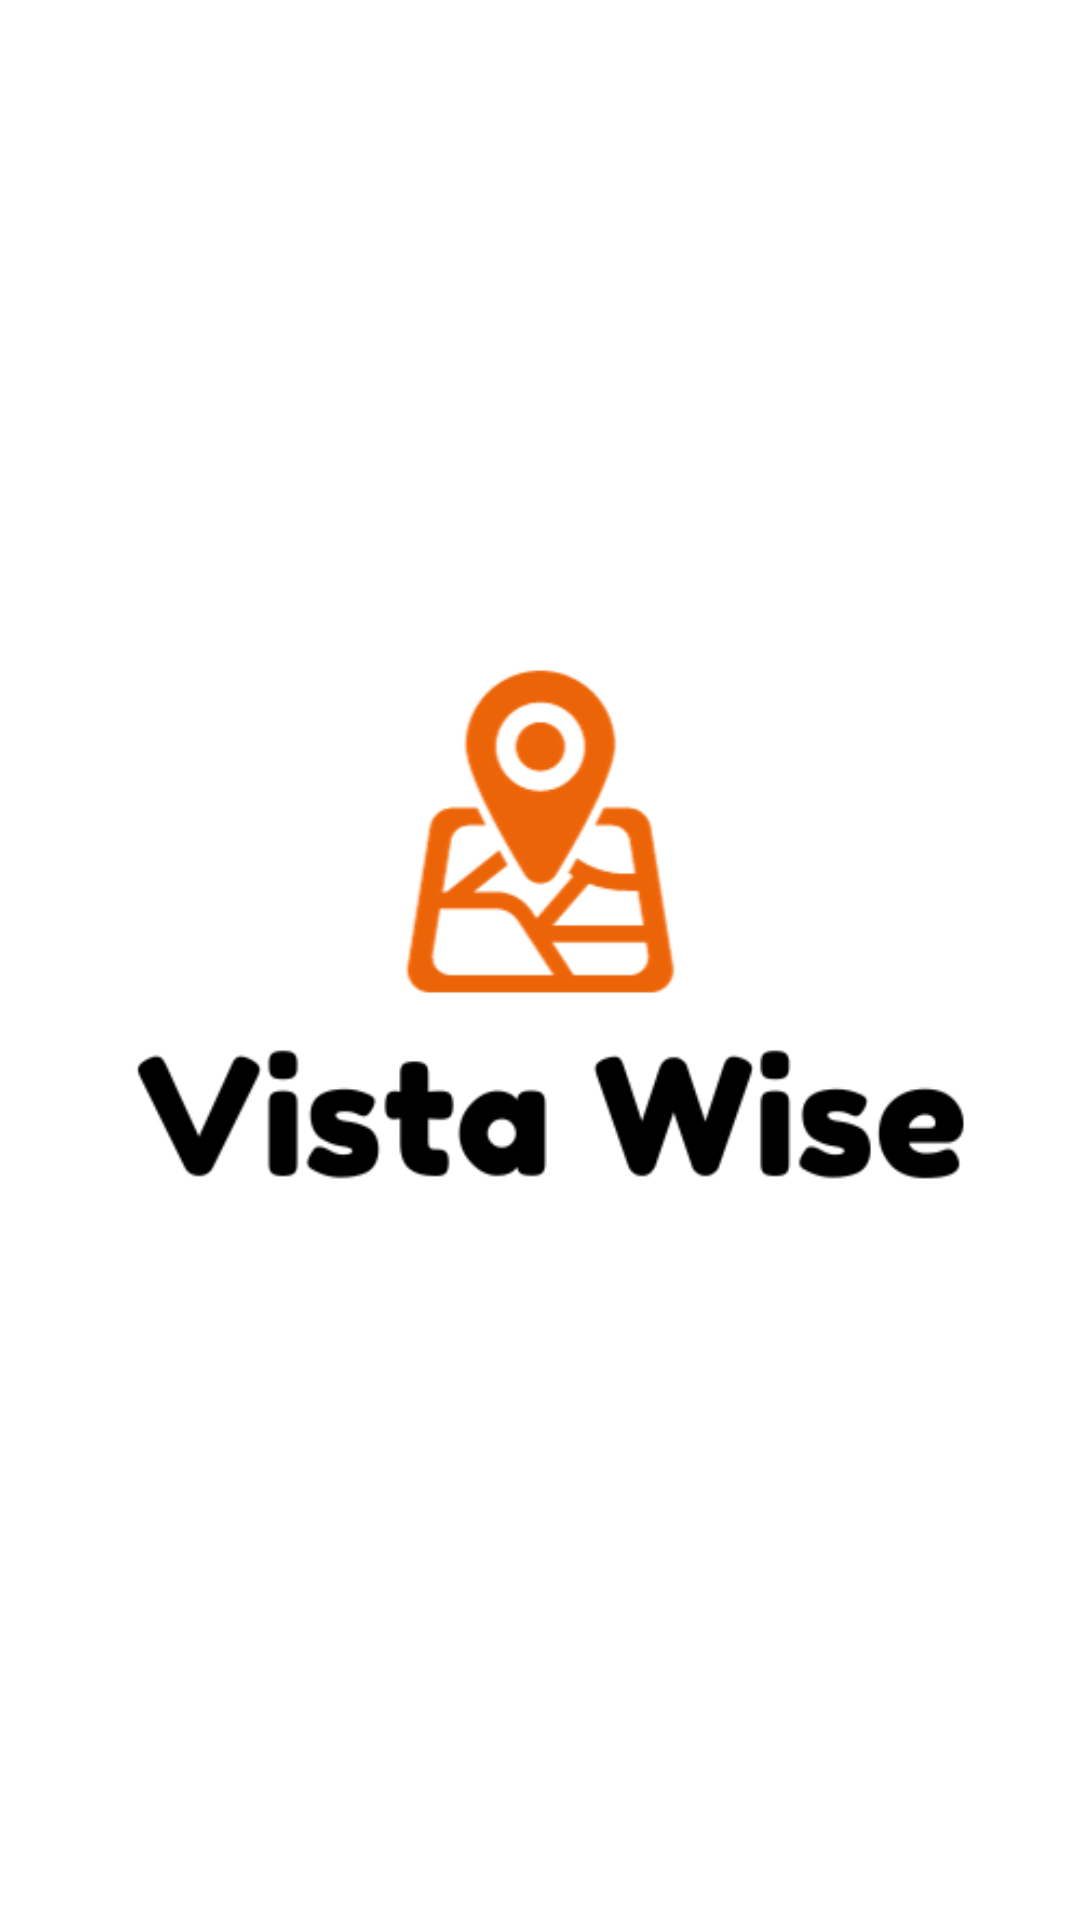

Layout XML and referenced resources for this Android screen:
<!-- AndroidManifest.xml: activity theme SplashTheme -->
<!-- res/layout/activity_splash.xml -->
<?xml version="1.0" encoding="utf-8"?>
<androidx.constraintlayout.widget.ConstraintLayout xmlns:android="http://schemas.android.com/apk/res/android"
    xmlns:app="http://schemas.android.com/apk/res-auto"
    xmlns:tools="http://schemas.android.com/tools"
    android:layout_width="match_parent"
    android:layout_height="match_parent"
    tools:context=".SplashActivity">

    <ImageView
        android:layout_width="match_parent"
        android:layout_height="match_parent"
        android:scaleType="centerInside"
        android:src="@drawable/splash_background"
        android:contentDescription="@string/splash_background_logo" />
</androidx.constraintlayout.widget.ConstraintLayout>
<!-- resources referenced by this layout -->
<resources>
  <!-- drawable splash_background: png bitmap (drawable, 25064 bytes) -->
  <string name="splash_background_logo">splash_background_logo</string>
  <style name="SplashTheme" parent="Theme.AppCompat.Light.NoActionBar">
          <item name="android:windowBackground">@drawable/splash_background</item>
      </style>
</resources>
